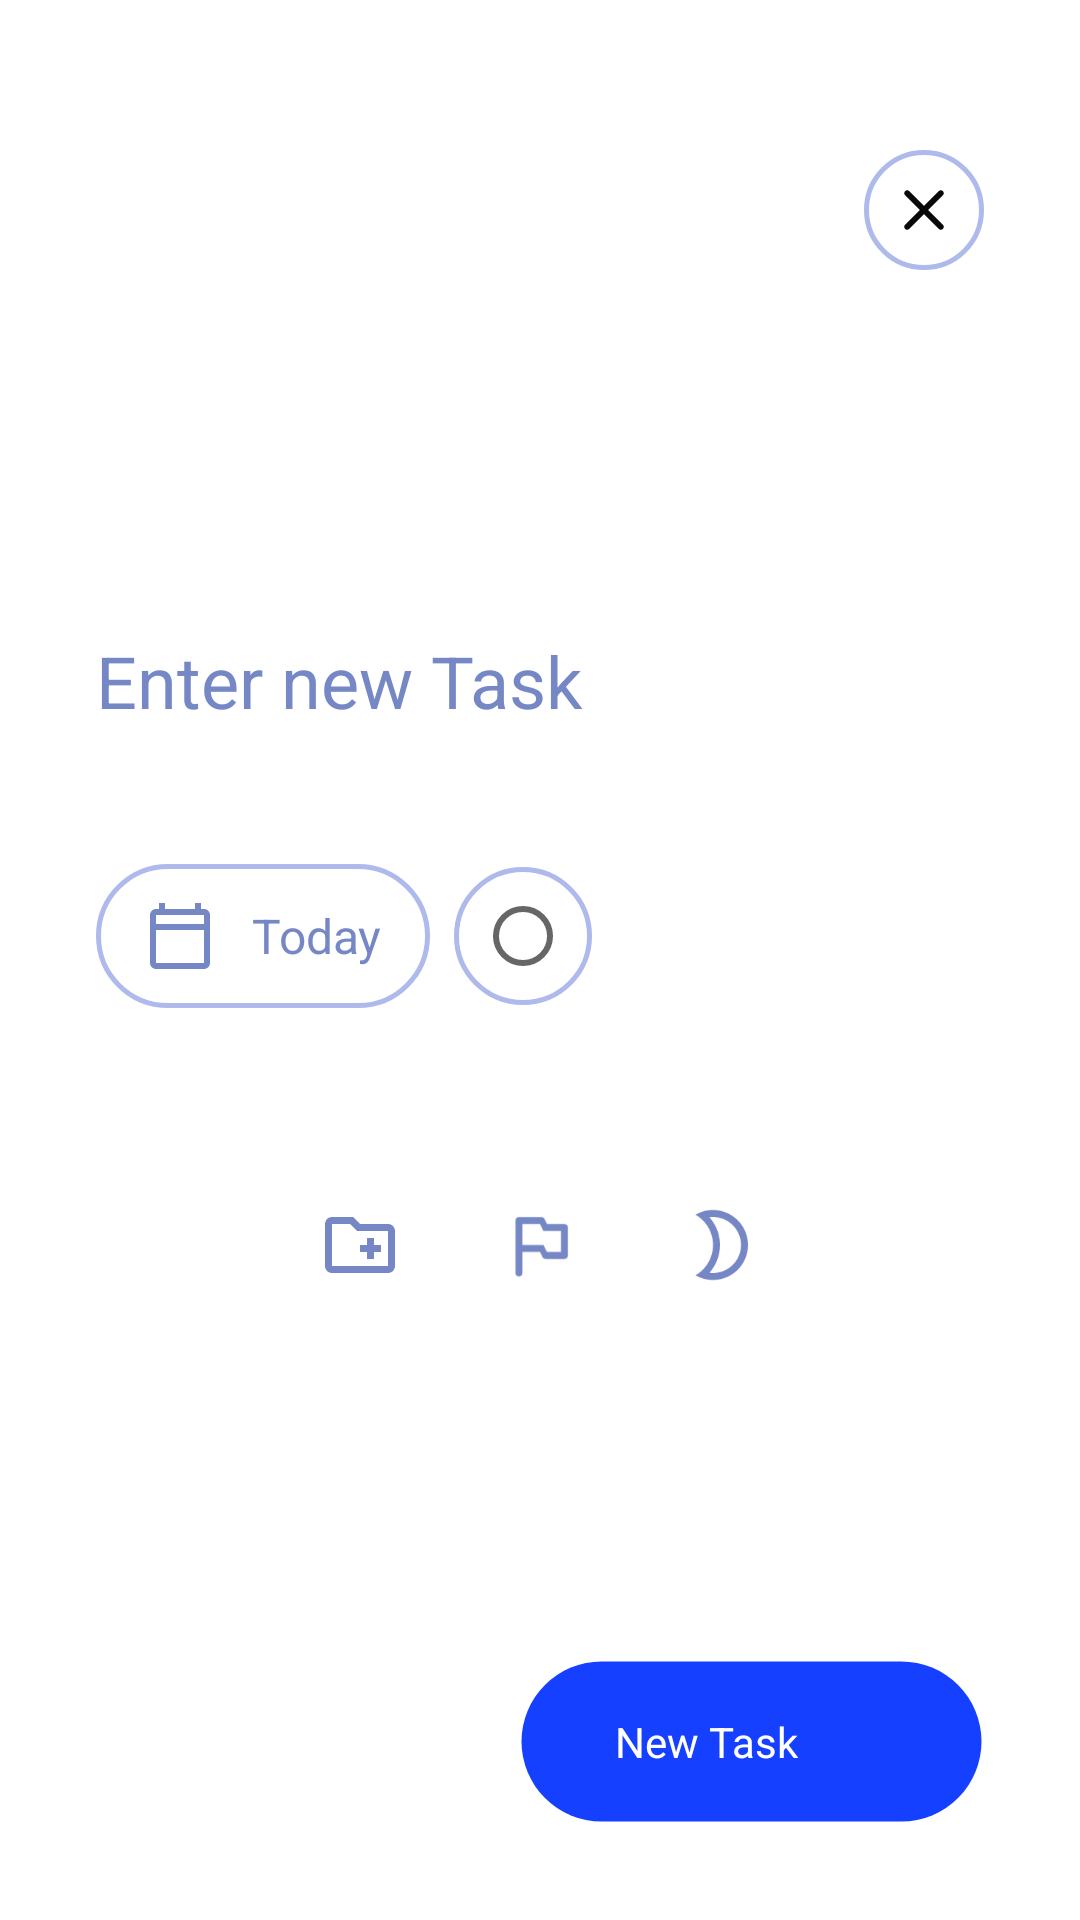

Reconstruct the res/layout file that produces this screen, plus the resources it refers to.
<!-- AndroidManifest.xml: application theme Theme.ToDoAppMVP -->
<!-- res/layout/activity_edit_task.xml -->
<?xml version="1.0" encoding="utf-8"?>
<androidx.constraintlayout.widget.ConstraintLayout xmlns:android="http://schemas.android.com/apk/res/android"
    xmlns:app="http://schemas.android.com/apk/res-auto"
    xmlns:tools="http://schemas.android.com/tools"
    android:layout_width="match_parent"
    android:layout_height="match_parent"
    tools:context=".edit_task.EditTaskActivity">

    <FrameLayout
        android:id="@+id/frame_layout_back_to_list"
        android:layout_width="40dp"
        android:layout_height="40dp"
        android:layout_marginTop="50dp"
        android:layout_marginRight="32dp"
        android:background="@drawable/outline_icon_button"
        android:clickable="true"
        app:layout_constraintEnd_toEndOf="parent"
        app:layout_constraintTop_toTopOf="parent"
        app:maxImageSize="32dp">

        <ImageView
            android:layout_width="match_parent"
            android:layout_height="match_parent"
            android:paddingVertical="8dp"
            android:src="@drawable/ic_icon_close" />
    </FrameLayout>

    <LinearLayout
        android:id="@+id/linearLayout"
        android:layout_width="match_parent"
        android:layout_height="match_parent"
        android:gravity="center"
        android:orientation="vertical"
        android:paddingHorizontal="32dp"
        app:layout_constraintBottom_toBottomOf="parent"
        app:layout_constraintEnd_toEndOf="parent"
        app:layout_constraintStart_toStartOf="parent"
        app:layout_constraintTop_toTopOf="parent">

        <com.google.android.material.textfield.TextInputEditText
            android:id="@+id/tie_task_name"
            android:layout_width="match_parent"
            android:layout_height="wrap_content"
            android:background="@android:color/transparent"
            android:hint="@string/enter_new_task"
            android:imeOptions="actionDone"
            android:inputType="text"
            android:paddingVertical="0dp"
            android:textColor="@color/black"
            android:textColorHint="@color/outlineButtonColor"
            android:textSize="24sp"
            android:textStyle="normal" />

        <LinearLayout
            android:layout_width="match_parent"
            android:layout_height="wrap_content"
            android:layout_gravity="center"
            android:layout_marginTop="45dp"
            android:gravity="center_vertical"
            android:orientation="horizontal">

            <LinearLayout
                android:layout_width="wrap_content"
                android:layout_height="wrap_content"
                android:background="@drawable/outline_icon_button"
                android:gravity="center"
                android:paddingHorizontal="16dp"
                android:paddingVertical="12dp">

                <ImageView
                    android:layout_width="wrap_content"
                    android:layout_height="wrap_content"
                    android:src="@drawable/ic_icon_calendar_today" />

                <TextView
                    android:layout_width="wrap_content"
                    android:layout_height="wrap_content"
                    android:layout_marginLeft="12dp"
                    android:text="@string/today"
                    android:textColor="@color/outlineButtonColor"
                    android:textSize="16sp" />
            </LinearLayout>

            <FrameLayout
                android:layout_width="wrap_content"
                android:layout_height="wrap_content"
                android:layout_marginLeft="8dp"
                android:background="@drawable/outline_icon_button">

                <RadioButton
                    android:id="@+id/rb_is_done"
                    android:layout_width="32dp"
                    android:layout_height="32dp"
                    android:layout_margin="7dp" />
            </FrameLayout>

        </LinearLayout>

        <LinearLayout
            android:layout_width="match_parent"
            android:layout_height="wrap_content"
            android:layout_marginTop="65dp"
            android:gravity="center"
            android:orientation="horizontal">

            <ImageView
                android:layout_width="28dp"
                android:layout_height="28dp"
                android:src="@drawable/ic_icon_create_new_folder" />

            <ImageView
                android:layout_width="28dp"
                android:layout_height="28dp"
                android:layout_marginHorizontal="32dp"
                android:src="@drawable/ic_icon_flag" />

            <ImageView
                android:layout_width="28dp"
                android:layout_height="28dp"
                android:src="@drawable/ic_icon_moon_brightness" />

        </LinearLayout>

    </LinearLayout>

    <LinearLayout
        android:id="@+id/linear_layout_new_task"
        android:layout_width="wrap_content"
        android:layout_height="wrap_content"
        android:layout_marginEnd="32dp"
        android:layout_marginRight="32dp"
        android:layout_marginBottom="32dp"
        android:background="@drawable/round_new_task_button"
        android:clickable="true"
        android:gravity="center"
        android:paddingHorizontal="32dp"
        android:paddingVertical="18dp"
        app:layout_constraintBottom_toBottomOf="parent"
        app:layout_constraintEnd_toEndOf="parent">

        <TextView
            style="@style/subtitle"
            android:layout_width="wrap_content"
            android:layout_height="wrap_content"
            android:text="@string/new_task"
            android:textColor="@color/white" />

        <ImageView
            android:layout_width="18dp"
            android:layout_height="18dp"
            android:layout_marginLeft="12dp"
            android:rotation="90"
            android:src="@drawable/ic_arrow_back" />

    </LinearLayout>


</androidx.constraintlayout.widget.ConstraintLayout>
<!-- resources referenced by this layout -->
<resources>
  <color name="black">#FF000000</color>
  <color name="outlineButtonColor">#7687C6</color>
  <color name="white">#FFFFFFFF</color>
  <!-- drawable ic_icon_calendar_today (drawable) -->
  <vector xmlns:android="http://schemas.android.com/apk/res/android"
      android:width="24dp"
      android:height="24dp"
      android:tint="@color/outlineButtonColor"
      android:viewportWidth="24"
      android:viewportHeight="24">
      <path
          android:fillColor="@android:color/white"
          android:pathData="M20,3h-1L19,1h-2v2L7,3L7,1L5,1v2L4,3c-1.1,0 -2,0.9 -2,2v16c0,1.1 0.9,2 2,2h16c1.1,0 2,-0.9 2,-2L22,5c0,-1.1 -0.9,-2 -2,-2zM20,21L4,21L4,10h16v11zM20,8L4,8L4,5h16v3z" />
  </vector>
  <!-- drawable ic_icon_create_new_folder (drawable) -->
  <vector xmlns:android="http://schemas.android.com/apk/res/android"
      android:width="24dp"
      android:height="24dp"
      android:tint="@color/outlineButtonColor"
      android:viewportWidth="24"
      android:viewportHeight="24">
      <path
          android:fillColor="@android:color/white"
          android:pathData="M20,6h-8l-2,-2L4,4c-1.11,0 -1.99,0.89 -1.99,2L2,18c0,1.11 0.89,2 2,2h16c1.11,0 2,-0.89 2,-2L22,8c0,-1.11 -0.89,-2 -2,-2zM20,18L4,18L4,6h5.17l2,2L20,8v10zM12,14h2v2h2v-2h2v-2h-2v-2h-2v2h-2z" />
  </vector>
  <!-- drawable ic_icon_flag (drawable) -->
  <vector xmlns:android="http://schemas.android.com/apk/res/android"
      android:width="24dp"
      android:height="24dp"
      android:tint="@color/outlineButtonColor"
      android:viewportWidth="24"
      android:viewportHeight="24">
      <path
          android:fillColor="@android:color/white"
          android:pathData="M14,6l-0.72,-1.45c-0.17,-0.34 -0.52,-0.55 -0.9,-0.55L6,4c-0.55,0 -1,0.45 -1,1v15c0,0.55 0.45,1 1,1s1,-0.45 1,-1v-6h5l0.72,1.45c0.17,0.34 0.52,0.55 0.89,0.55L19,16c0.55,0 1,-0.45 1,-1L20,7c0,-0.55 -0.45,-1 -1,-1h-5zM18,14h-4l-1,-2L7,12L7,6h5l1,2h5v6z" />
  </vector>
  <!-- drawable outline_icon_button (drawable) -->
  <?xml version="1.0" encoding="utf-8"?>
  <shape xmlns:android="http://schemas.android.com/apk/res/android"
      android:shape="rectangle">
      <corners android:radius="50dp" />
      <solid android:color="@android:color/transparent" />
      <stroke
          android:width="1.5dp"
          android:color="@color/secondaryColor" />
  </shape>
  <!-- drawable round_new_task_button (drawable) -->
  <?xml version="1.0" encoding="utf-8"?>
  <shape xmlns:android="http://schemas.android.com/apk/res/android"
      android:shape="rectangle">
      <corners android:radius="50dp" />
      <solid android:color="@color/accentColor" />
      <stroke
          android:width="1.5dp"
          android:color="@android:color/transparent" />
  </shape>
  <string name="enter_new_task">Enter new Task</string>
  <string name="new_task">New Task</string>
  <string name="today">Today</string>
  <style name="subtitle">
          <item name="android:textSize">14sp</item>
          <item name="android:textColor">@color/textLightColor</item>
          <item name="fontFamily">@font/roboto_medium</item>
      </style>
  <style name="Theme.ToDoAppMVP" parent="Theme.MaterialComponents.DayNight.NoActionBar">
          
          <item name="colorPrimary">@color/purple_500</item>
          <item name="colorPrimaryVariant">@color/purple_700</item>
          <item name="colorOnPrimary">@color/white</item>
          
          <item name="colorSecondary">@color/accentColor</item>
          <item name="colorSecondaryVariant">@color/teal_700</item>
          <item name="colorOnSecondary">@color/white</item>
          
          <item name="android:statusBarColor" tools:targetApi="l">?attr/colorPrimaryVariant</item>
          
      </style>
  <color name="secondaryColor">#adbaeb</color>
  <color name="accentColor">#1540FF</color>
  <color name="textLightColor">#9d9ab4</color>
  <color name="purple_500">#FF6200EE</color>
  <color name="purple_700">#FF3700B3</color>
  <color name="teal_700">#FF018786</color>
</resources>
